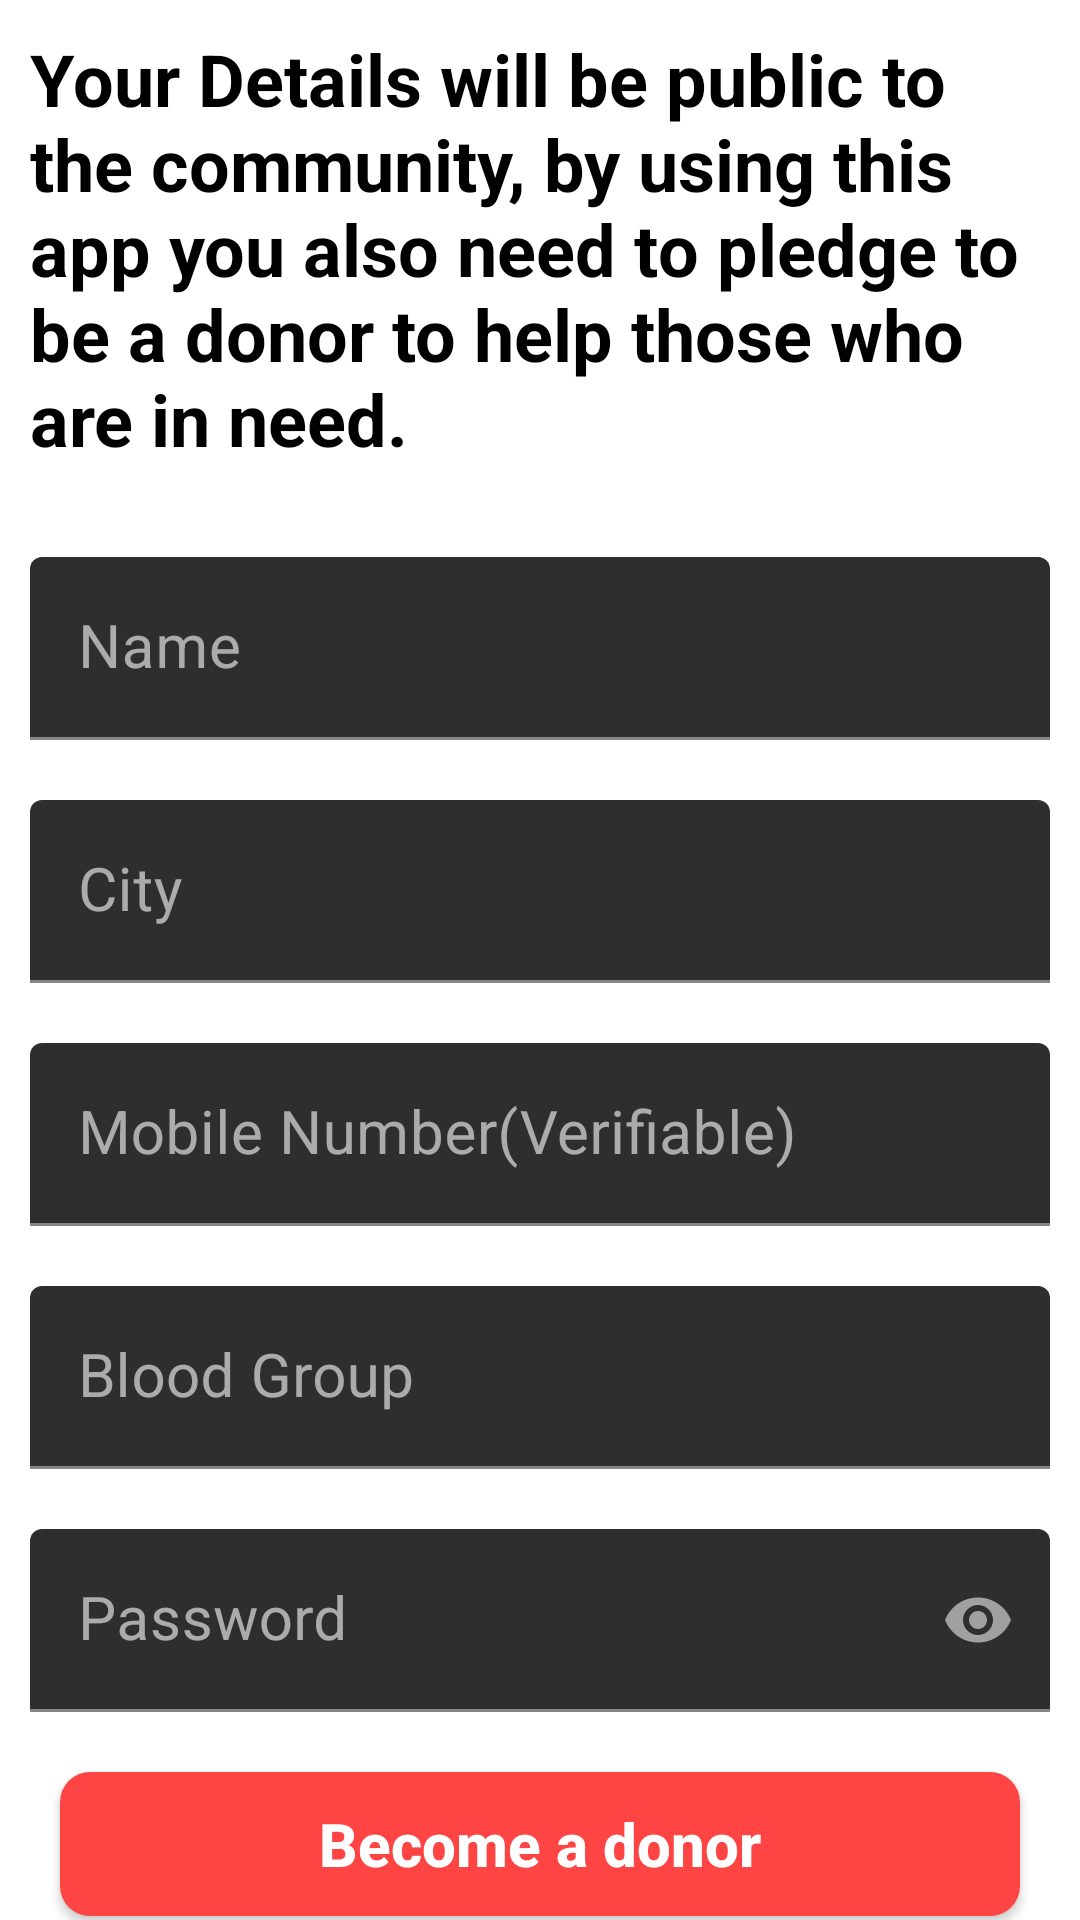

The Android layout XML behind this screen, and the referenced resources:
<!-- AndroidManifest.xml: application theme Theme.BloodBank -->
<!-- res/layout/activity_register.xml -->
<?xml version="1.0" encoding="utf-8"?>

<ScrollView xmlns:android="http://schemas.android.com/apk/res/android"
    xmlns:app="http://schemas.android.com/apk/res-auto"
    xmlns:tools="http://schemas.android.com/tools"
    android:layout_width="match_parent"
    android:layout_height="match_parent"
    android:background="@android:color/white"
    tools:context=".Activities.RegisterActivity">

    <LinearLayout
        android:layout_width="match_parent"
        android:layout_height="wrap_content"
        android:orientation="vertical">

        <TextView
            android:textStyle="bold"
            android:layout_width="match_parent"
            android:layout_height="wrap_content"
            android:padding="10dp"
            android:text="Your Details will be public to the community, by using this app you also need to pledge to be a donor to help those who are in need."
            android:textColor="@android:color/black"
            android:textSize="24sp" />

        <com.google.android.material.textfield.TextInputLayout
            android:layout_width="match_parent"
            android:layout_height="wrap_content"
            android:layout_marginTop="20dp"
            android:layout_marginStart="10dp"
            android:layout_marginEnd="10dp">
            <EditText
                android:id="@+id/name"
                android:layout_width="match_parent"
                android:layout_height="wrap_content"
                android:hint="Name"
                android:inputType="text"
                android:textColor="@android:color/black"
                android:textSize="20sp" />
        </com.google.android.material.textfield.TextInputLayout>

        <com.google.android.material.textfield.TextInputLayout
            android:layout_width="match_parent"
            android:layout_height="wrap_content"
            android:layout_marginTop="20dp"
            android:layout_marginStart="10dp"
            android:layout_marginEnd="10dp">
            <EditText
                android:id="@+id/city"
                android:layout_width="match_parent"
                android:layout_height="wrap_content"
                android:hint="City"
                android:inputType="text"
                android:textColor="@android:color/black"
                android:textSize="20sp" />
        </com.google.android.material.textfield.TextInputLayout>

        <com.google.android.material.textfield.TextInputLayout
            android:layout_width="match_parent"
            android:layout_height="wrap_content"
            android:layout_marginTop="20dp"
            android:layout_marginStart="10dp"
            android:layout_marginEnd="10dp">
            <EditText
                android:id="@+id/number"
                android:layout_width="match_parent"
                android:layout_height="wrap_content"
                android:hint="Mobile Number(Verifiable)"
                android:inputType="number"
                android:textColor="@android:color/black"
                android:textSize="20sp" />
        </com.google.android.material.textfield.TextInputLayout>

        <com.google.android.material.textfield.TextInputLayout
            android:layout_width="match_parent"
            android:layout_height="wrap_content"
            android:layout_marginTop="20dp"
            android:layout_marginStart="10dp"
            android:layout_marginEnd="10dp">
            <EditText
                android:id="@+id/blood_group"
                android:layout_width="match_parent"
                android:layout_height="wrap_content"
                android:hint="Blood Group"
                android:inputType="text"
                android:textColor="@android:color/black"
                android:textSize="20sp" />
        </com.google.android.material.textfield.TextInputLayout>

        <com.google.android.material.textfield.TextInputLayout
            android:layout_width="match_parent"
            android:layout_height="wrap_content"
            android:layout_marginTop="20dp"
            android:layout_marginStart="10dp"
            android:layout_marginEnd="10dp"
            app:passwordToggleEnabled="true">
            <EditText
                android:id="@+id/password"
                android:layout_width="match_parent"
                android:layout_height="wrap_content"
                android:hint="Password"
                android:inputType="textPassword"
                android:textColor="@android:color/black"
                android:textSize="20sp" />
        </com.google.android.material.textfield.TextInputLayout>


        <Button
            android:id="@+id/submit_button"
            android:textSize="20sp"
            android:textAllCaps="false"
            android:textStyle="bold"
            android:background="@drawable/button_bg"
            android:text="Become a donor"
            android:textColor="@android:color/white"
            android:layout_margin="20dp"
            android:layout_width="match_parent"
            android:layout_height="wrap_content"/>

    </LinearLayout>

</ScrollView>
<!-- resources referenced by this layout -->
<resources>
  <!-- drawable button_bg (drawable) -->
  <?xml version="1.0" encoding="utf-8"?>
  
  <shape xmlns:android="http://schemas.android.com/apk/res/android"
      android:shape="rectangle">
      <corners
          android:radius="10dp"/>
      <solid
          android:color="@android:color/holo_red_light"/>
  
  </shape>
  <style name="Theme.BloodBank" parent="Theme.MaterialComponents.NoActionBar">
          
          <item name="colorPrimary">@color/purple_500</item>
          <item name="colorPrimaryVariant">@color/purple_700</item>
          <item name="colorOnPrimary">@color/white</item>
          
          <item name="colorSecondary">@color/teal_200</item>
          <item name="colorSecondaryVariant">@color/teal_700</item>
          <item name="colorOnSecondary">@color/black</item>
          
          <item name="android:statusBarColor" tools:targetApi="l">?attr/colorPrimaryVariant</item>
          
      </style>
  <color name="purple_500">#F43232</color>
  <color name="purple_700">#D81B60</color>
  <color name="white">#FFFFFFFF</color>
  <color name="teal_200">#FF03DAC5</color>
  <color name="teal_700">#FF018786</color>
  <color name="black">#FF000000</color>
</resources>
